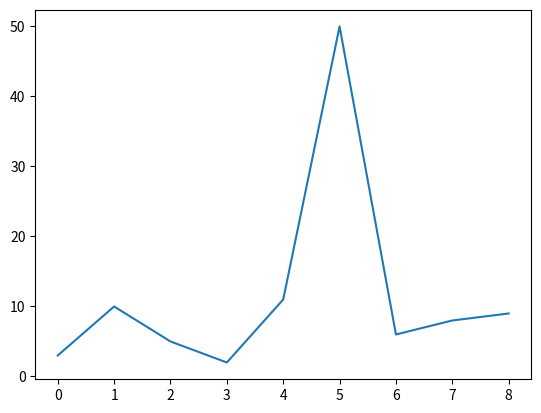

This figure's Python source:
# -*- coding: utf-8 -*-
"""
Created on Sun Feb 16 13:59:38 2025

[redacted]
"""

import matplotlib.pyplot as plt
import numpy as np

print("Default X-points")
print("If one donot specify on X-Axis,it will take default values from 0,1,2,3,4....")


plt.plot([3,10,5,2,11,50,6,8,9])

plt.show()